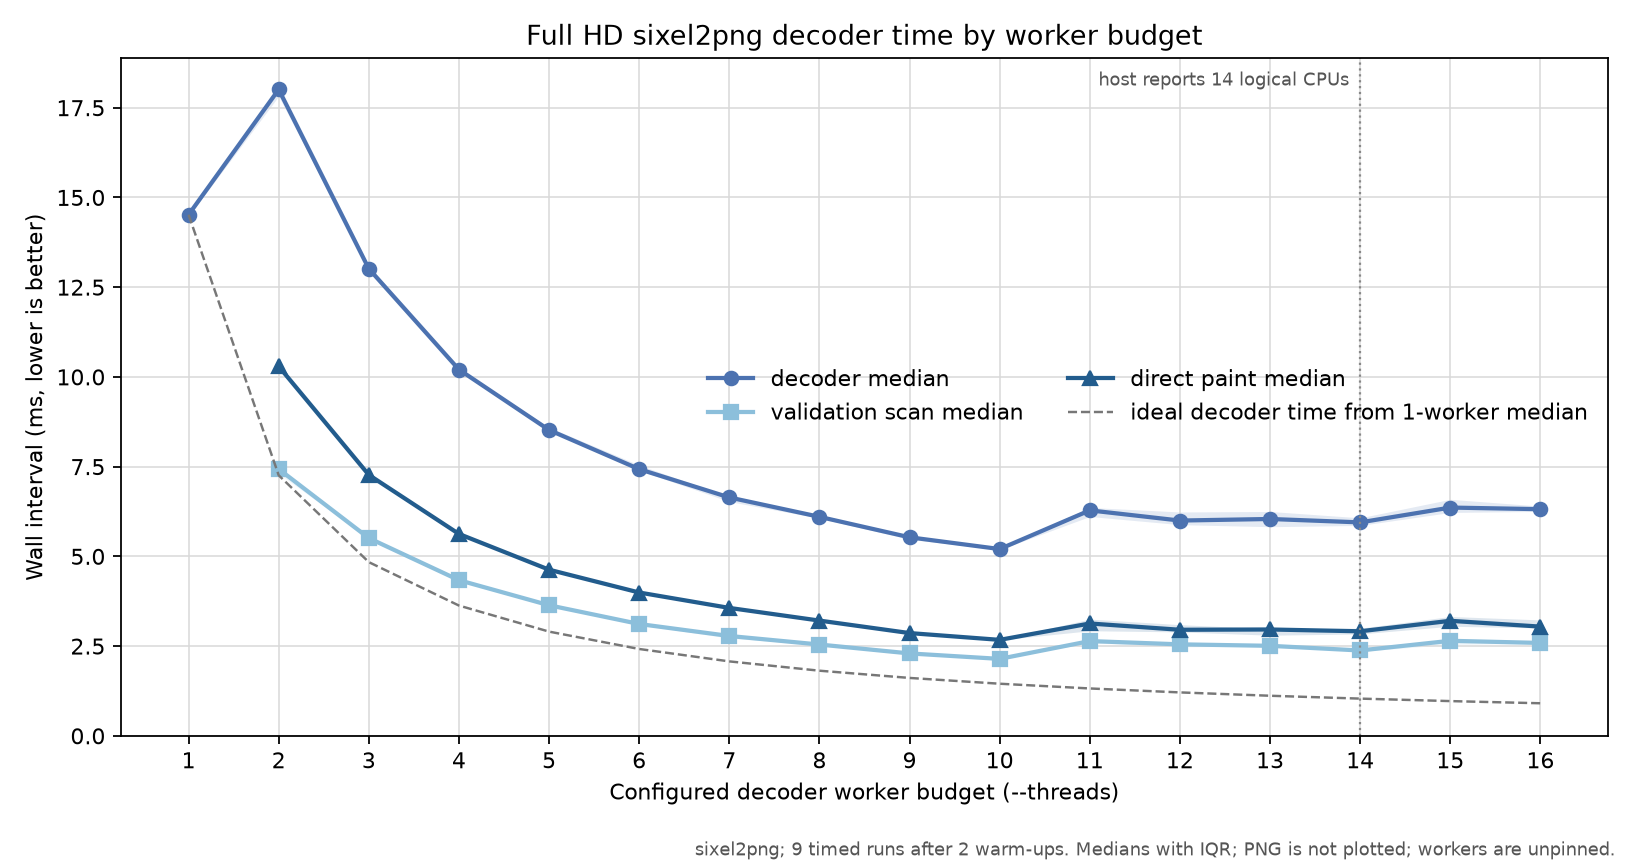

The data file committed next to this chart (first rows):
revision, fixture, width, height, pixels, sixel_bytes, sixel_sha256, threads, round, phase, sample, traversal, schedule_position, scan_start_count, scan_finish_count, paint_ready_count, paint_start_count, paint_finish_count, decoder_abort_count, observed_path, barrier_ordered, paint_spans_overlap, decoder_wall_seconds, scan_wall_seconds
65519a9733c583c7ac0bdaa302de269fad60b8e7, 1920x1080, 1920, 1080, 2073600, 1114189, 0dee79433e5fb73e188ea6579751b04036cca248…, 1, 1, warmup, 1, ascending, 1, 0, 0, 0, 0, 0, 0, serial, not-applicable, not-applicable, 0.01451, 
65519a9733c583c7ac0bdaa302de269fad60b8e7, 1920x1080, 1920, 1080, 2073600, 1114189, 0dee79433e5fb73e188ea6579751b04036cca248…, 2, 1, warmup, 1, ascending, 2, 2, 2, 2, 2, 2, 0, parallel-direct, yes, yes, 0.01796, 0.007233
65519a9733c583c7ac0bdaa302de269fad60b8e7, 1920x1080, 1920, 1080, 2073600, 1114189, 0dee79433e5fb73e188ea6579751b04036cca248…, 3, 1, warmup, 1, ascending, 3, 3, 3, 3, 3, 3, 0, parallel-direct, yes, yes, 0.013, 0.005503
65519a9733c583c7ac0bdaa302de269fad60b8e7, 1920x1080, 1920, 1080, 2073600, 1114189, 0dee79433e5fb73e188ea6579751b04036cca248…, 4, 1, warmup, 1, ascending, 4, 4, 4, 4, 4, 4, 0, parallel-direct, yes, yes, 0.01036, 0.004387
65519a9733c583c7ac0bdaa302de269fad60b8e7, 1920x1080, 1920, 1080, 2073600, 1114189, 0dee79433e5fb73e188ea6579751b04036cca248…, 5, 1, warmup, 1, ascending, 5, 5, 5, 5, 5, 5, 0, parallel-direct, yes, yes, 0.008649, 0.003698
65519a9733c583c7ac0bdaa302de269fad60b8e7, 1920x1080, 1920, 1080, 2073600, 1114189, 0dee79433e5fb73e188ea6579751b04036cca248…, 6, 1, warmup, 1, ascending, 6, 6, 6, 6, 6, 6, 0, parallel-direct, yes, yes, 0.00746, 0.003128
65519a9733c583c7ac0bdaa302de269fad60b8e7, 1920x1080, 1920, 1080, 2073600, 1114189, 0dee79433e5fb73e188ea6579751b04036cca248…, 7, 1, warmup, 1, ascending, 7, 7, 7, 7, 7, 7, 0, parallel-direct, yes, yes, 0.006715, 0.002829
65519a9733c583c7ac0bdaa302de269fad60b8e7, 1920x1080, 1920, 1080, 2073600, 1114189, 0dee79433e5fb73e188ea6579751b04036cca248…, 8, 1, warmup, 1, ascending, 8, 8, 8, 8, 8, 8, 0, parallel-direct, yes, yes, 0.006115, 0.002571
65519a9733c583c7ac0bdaa302de269fad60b8e7, 1920x1080, 1920, 1080, 2073600, 1114189, 0dee79433e5fb73e188ea6579751b04036cca248…, 9, 1, warmup, 1, ascending, 9, 9, 9, 9, 9, 9, 0, parallel-direct, yes, yes, 0.005565, 0.00229
65519a9733c583c7ac0bdaa302de269fad60b8e7, 1920x1080, 1920, 1080, 2073600, 1114189, 0dee79433e5fb73e188ea6579751b04036cca248…, 10, 1, warmup, 1, ascending, 10, 10, 10, 10, 10, 10, 0, parallel-direct, yes, yes, 0.005258, 0.00215
65519a9733c583c7ac0bdaa302de269fad60b8e7, 1920x1080, 1920, 1080, 2073600, 1114189, 0dee79433e5fb73e188ea6579751b04036cca248…, 11, 1, warmup, 1, ascending, 11, 11, 11, 11, 11, 11, 0, parallel-direct, yes, yes, 0.006119, 0.0026
65519a9733c583c7ac0bdaa302de269fad60b8e7, 1920x1080, 1920, 1080, 2073600, 1114189, 0dee79433e5fb73e188ea6579751b04036cca248…, 12, 1, warmup, 1, ascending, 12, 12, 12, 12, 12, 12, 0, parallel-direct, yes, yes, 0.006198, 0.002569
65519a9733c583c7ac0bdaa302de269fad60b8e7, 1920x1080, 1920, 1080, 2073600, 1114189, 0dee79433e5fb73e188ea6579751b04036cca248…, 13, 1, warmup, 1, ascending, 13, 13, 13, 13, 13, 13, 0, parallel-direct, yes, yes, 0.005703, 0.002489
65519a9733c583c7ac0bdaa302de269fad60b8e7, 1920x1080, 1920, 1080, 2073600, 1114189, 0dee79433e5fb73e188ea6579751b04036cca248…, 14, 1, warmup, 1, ascending, 14, 14, 14, 14, 14, 14, 0, parallel-direct, yes, yes, 0.00582, 0.002395
65519a9733c583c7ac0bdaa302de269fad60b8e7, 1920x1080, 1920, 1080, 2073600, 1114189, 0dee79433e5fb73e188ea6579751b04036cca248…, 15, 1, warmup, 1, ascending, 15, 15, 15, 15, 15, 15, 0, parallel-direct, yes, yes, 0.006042, 0.002628
65519a9733c583c7ac0bdaa302de269fad60b8e7, 1920x1080, 1920, 1080, 2073600, 1114189, 0dee79433e5fb73e188ea6579751b04036cca248…, 16, 1, warmup, 1, ascending, 16, 16, 16, 16, 16, 16, 0, parallel-direct, yes, yes, 0.006369, 0.002633
65519a9733c583c7ac0bdaa302de269fad60b8e7, 1920x1080, 1920, 1080, 2073600, 1114189, 0dee79433e5fb73e188ea6579751b04036cca248…, 16, 2, warmup, 2, descending, 1, 16, 16, 16, 16, 16, 0, parallel-direct, yes, yes, 0.006562, 0.002685
65519a9733c583c7ac0bdaa302de269fad60b8e7, 1920x1080, 1920, 1080, 2073600, 1114189, 0dee79433e5fb73e188ea6579751b04036cca248…, 15, 2, warmup, 2, descending, 2, 15, 15, 15, 15, 15, 0, parallel-direct, yes, yes, 0.006526, 0.00274
65519a9733c583c7ac0bdaa302de269fad60b8e7, 1920x1080, 1920, 1080, 2073600, 1114189, 0dee79433e5fb73e188ea6579751b04036cca248…, 14, 2, warmup, 2, descending, 3, 14, 14, 14, 14, 14, 0, parallel-direct, yes, yes, 0.005806, 0.002386
65519a9733c583c7ac0bdaa302de269fad60b8e7, 1920x1080, 1920, 1080, 2073600, 1114189, 0dee79433e5fb73e188ea6579751b04036cca248…, 13, 2, warmup, 2, descending, 4, 13, 13, 13, 13, 13, 0, parallel-direct, yes, yes, 0.006206, 0.002485
65519a9733c583c7ac0bdaa302de269fad60b8e7, 1920x1080, 1920, 1080, 2073600, 1114189, 0dee79433e5fb73e188ea6579751b04036cca248…, 12, 2, warmup, 2, descending, 5, 12, 12, 12, 12, 12, 0, parallel-direct, yes, yes, 0.006052, 0.002584
65519a9733c583c7ac0bdaa302de269fad60b8e7, 1920x1080, 1920, 1080, 2073600, 1114189, 0dee79433e5fb73e188ea6579751b04036cca248…, 11, 2, warmup, 2, descending, 6, 11, 11, 11, 11, 11, 0, parallel-direct, yes, yes, 0.005736, 0.002266
65519a9733c583c7ac0bdaa302de269fad60b8e7, 1920x1080, 1920, 1080, 2073600, 1114189, 0dee79433e5fb73e188ea6579751b04036cca248…, 10, 2, warmup, 2, descending, 7, 10, 10, 10, 10, 10, 0, parallel-direct, yes, yes, 0.005164, 0.002163
65519a9733c583c7ac0bdaa302de269fad60b8e7, 1920x1080, 1920, 1080, 2073600, 1114189, 0dee79433e5fb73e188ea6579751b04036cca248…, 9, 2, warmup, 2, descending, 8, 9, 9, 9, 9, 9, 0, parallel-direct, yes, yes, 0.005553, 0.002292
65519a9733c583c7ac0bdaa302de269fad60b8e7, 1920x1080, 1920, 1080, 2073600, 1114189, 0dee79433e5fb73e188ea6579751b04036cca248…, 8, 2, warmup, 2, descending, 9, 8, 8, 8, 8, 8, 0, parallel-direct, yes, yes, 0.006095, 0.002581
65519a9733c583c7ac0bdaa302de269fad60b8e7, 1920x1080, 1920, 1080, 2073600, 1114189, 0dee79433e5fb73e188ea6579751b04036cca248…, 7, 2, warmup, 2, descending, 10, 7, 7, 7, 7, 7, 0, parallel-direct, yes, yes, 0.006664, 0.002807
65519a9733c583c7ac0bdaa302de269fad60b8e7, 1920x1080, 1920, 1080, 2073600, 1114189, 0dee79433e5fb73e188ea6579751b04036cca248…, 6, 2, warmup, 2, descending, 11, 6, 6, 6, 6, 6, 0, parallel-direct, yes, yes, 0.007673, 0.003418
65519a9733c583c7ac0bdaa302de269fad60b8e7, 1920x1080, 1920, 1080, 2073600, 1114189, 0dee79433e5fb73e188ea6579751b04036cca248…, 5, 2, warmup, 2, descending, 12, 5, 5, 5, 5, 5, 0, parallel-direct, yes, yes, 0.008576, 0.003627
65519a9733c583c7ac0bdaa302de269fad60b8e7, 1920x1080, 1920, 1080, 2073600, 1114189, 0dee79433e5fb73e188ea6579751b04036cca248…, 4, 2, warmup, 2, descending, 13, 4, 4, 4, 4, 4, 0, parallel-direct, yes, yes, 0.01053, 0.004533
65519a9733c583c7ac0bdaa302de269fad60b8e7, 1920x1080, 1920, 1080, 2073600, 1114189, 0dee79433e5fb73e188ea6579751b04036cca248…, 3, 2, warmup, 2, descending, 14, 3, 3, 3, 3, 3, 0, parallel-direct, yes, yes, 0.01298, 0.005493
65519a9733c583c7ac0bdaa302de269fad60b8e7, 1920x1080, 1920, 1080, 2073600, 1114189, 0dee79433e5fb73e188ea6579751b04036cca248…, 2, 2, warmup, 2, descending, 15, 2, 2, 2, 2, 2, 0, parallel-direct, yes, yes, 0.01777, 0.007252
65519a9733c583c7ac0bdaa302de269fad60b8e7, 1920x1080, 1920, 1080, 2073600, 1114189, 0dee79433e5fb73e188ea6579751b04036cca248…, 1, 2, warmup, 2, descending, 16, 0, 0, 0, 0, 0, 0, serial, not-applicable, not-applicable, 0.01454, 
65519a9733c583c7ac0bdaa302de269fad60b8e7, 1920x1080, 1920, 1080, 2073600, 1114189, 0dee79433e5fb73e188ea6579751b04036cca248…, 1, 3, timed, 1, ascending, 1, 0, 0, 0, 0, 0, 0, serial, not-applicable, not-applicable, 0.0145, 
65519a9733c583c7ac0bdaa302de269fad60b8e7, 1920x1080, 1920, 1080, 2073600, 1114189, 0dee79433e5fb73e188ea6579751b04036cca248…, 2, 3, timed, 1, ascending, 2, 2, 2, 2, 2, 2, 0, parallel-direct, yes, yes, 0.01782, 0.007301
65519a9733c583c7ac0bdaa302de269fad60b8e7, 1920x1080, 1920, 1080, 2073600, 1114189, 0dee79433e5fb73e188ea6579751b04036cca248…, 3, 3, timed, 1, ascending, 3, 3, 3, 3, 3, 3, 0, parallel-direct, yes, yes, 0.01305, 0.005509
65519a9733c583c7ac0bdaa302de269fad60b8e7, 1920x1080, 1920, 1080, 2073600, 1114189, 0dee79433e5fb73e188ea6579751b04036cca248…, 4, 3, timed, 1, ascending, 4, 4, 4, 4, 4, 4, 0, parallel-direct, yes, yes, 0.01025, 0.004351
65519a9733c583c7ac0bdaa302de269fad60b8e7, 1920x1080, 1920, 1080, 2073600, 1114189, 0dee79433e5fb73e188ea6579751b04036cca248…, 5, 3, timed, 1, ascending, 5, 5, 5, 5, 5, 5, 0, parallel-direct, yes, yes, 0.008521, 0.003619
65519a9733c583c7ac0bdaa302de269fad60b8e7, 1920x1080, 1920, 1080, 2073600, 1114189, 0dee79433e5fb73e188ea6579751b04036cca248…, 6, 3, timed, 1, ascending, 6, 6, 6, 6, 6, 6, 0, parallel-direct, yes, yes, 0.008008, 0.003671
65519a9733c583c7ac0bdaa302de269fad60b8e7, 1920x1080, 1920, 1080, 2073600, 1114189, 0dee79433e5fb73e188ea6579751b04036cca248…, 7, 3, timed, 1, ascending, 7, 7, 7, 7, 7, 7, 0, parallel-direct, yes, yes, 0.006705, 0.002804
65519a9733c583c7ac0bdaa302de269fad60b8e7, 1920x1080, 1920, 1080, 2073600, 1114189, 0dee79433e5fb73e188ea6579751b04036cca248…, 8, 3, timed, 1, ascending, 8, 8, 8, 8, 8, 8, 0, parallel-direct, yes, yes, 0.00611, 0.002536
65519a9733c583c7ac0bdaa302de269fad60b8e7, 1920x1080, 1920, 1080, 2073600, 1114189, 0dee79433e5fb73e188ea6579751b04036cca248…, 9, 3, timed, 1, ascending, 9, 9, 9, 9, 9, 9, 0, parallel-direct, yes, yes, 0.005465, 0.0023
65519a9733c583c7ac0bdaa302de269fad60b8e7, 1920x1080, 1920, 1080, 2073600, 1114189, 0dee79433e5fb73e188ea6579751b04036cca248…, 10, 3, timed, 1, ascending, 10, 10, 10, 10, 10, 10, 0, parallel-direct, yes, yes, 0.005235, 0.002142
65519a9733c583c7ac0bdaa302de269fad60b8e7, 1920x1080, 1920, 1080, 2073600, 1114189, 0dee79433e5fb73e188ea6579751b04036cca248…, 11, 3, timed, 1, ascending, 11, 11, 11, 11, 11, 11, 0, parallel-direct, yes, yes, 0.006119, 0.002595
65519a9733c583c7ac0bdaa302de269fad60b8e7, 1920x1080, 1920, 1080, 2073600, 1114189, 0dee79433e5fb73e188ea6579751b04036cca248…, 12, 3, timed, 1, ascending, 12, 12, 12, 12, 12, 12, 0, parallel-direct, yes, yes, 0.005998, 0.002549
65519a9733c583c7ac0bdaa302de269fad60b8e7, 1920x1080, 1920, 1080, 2073600, 1114189, 0dee79433e5fb73e188ea6579751b04036cca248…, 13, 3, timed, 1, ascending, 13, 13, 13, 13, 13, 13, 0, parallel-direct, yes, yes, 0.006086, 0.002513
65519a9733c583c7ac0bdaa302de269fad60b8e7, 1920x1080, 1920, 1080, 2073600, 1114189, 0dee79433e5fb73e188ea6579751b04036cca248…, 14, 3, timed, 1, ascending, 14, 14, 14, 14, 14, 14, 0, parallel-direct, yes, yes, 0.005966, 0.002352
65519a9733c583c7ac0bdaa302de269fad60b8e7, 1920x1080, 1920, 1080, 2073600, 1114189, 0dee79433e5fb73e188ea6579751b04036cca248…, 15, 3, timed, 1, ascending, 15, 15, 15, 15, 15, 15, 0, parallel-direct, yes, yes, 0.006354, 0.002562
65519a9733c583c7ac0bdaa302de269fad60b8e7, 1920x1080, 1920, 1080, 2073600, 1114189, 0dee79433e5fb73e188ea6579751b04036cca248…, 16, 3, timed, 1, ascending, 16, 16, 16, 16, 16, 16, 0, parallel-direct, yes, yes, 0.006253, 0.002584
65519a9733c583c7ac0bdaa302de269fad60b8e7, 1920x1080, 1920, 1080, 2073600, 1114189, 0dee79433e5fb73e188ea6579751b04036cca248…, 16, 4, timed, 2, descending, 1, 16, 16, 16, 16, 16, 0, parallel-direct, yes, yes, 0.006379, 0.002531
65519a9733c583c7ac0bdaa302de269fad60b8e7, 1920x1080, 1920, 1080, 2073600, 1114189, 0dee79433e5fb73e188ea6579751b04036cca248…, 15, 4, timed, 2, descending, 2, 15, 15, 15, 15, 15, 0, parallel-direct, yes, yes, 0.006181, 0.002702
65519a9733c583c7ac0bdaa302de269fad60b8e7, 1920x1080, 1920, 1080, 2073600, 1114189, 0dee79433e5fb73e188ea6579751b04036cca248…, 14, 4, timed, 2, descending, 3, 14, 14, 14, 14, 14, 0, parallel-direct, yes, yes, 0.006074, 0.002378
65519a9733c583c7ac0bdaa302de269fad60b8e7, 1920x1080, 1920, 1080, 2073600, 1114189, 0dee79433e5fb73e188ea6579751b04036cca248…, 13, 4, timed, 2, descending, 4, 13, 13, 13, 13, 13, 0, parallel-direct, yes, yes, 0.005725, 0.002508
65519a9733c583c7ac0bdaa302de269fad60b8e7, 1920x1080, 1920, 1080, 2073600, 1114189, 0dee79433e5fb73e188ea6579751b04036cca248…, 12, 4, timed, 2, descending, 5, 12, 12, 12, 12, 12, 0, parallel-direct, yes, yes, 0.005782, 0.002474
65519a9733c583c7ac0bdaa302de269fad60b8e7, 1920x1080, 1920, 1080, 2073600, 1114189, 0dee79433e5fb73e188ea6579751b04036cca248…, 11, 4, timed, 2, descending, 6, 11, 11, 11, 11, 11, 0, parallel-direct, yes, yes, 0.006004, 0.00263
65519a9733c583c7ac0bdaa302de269fad60b8e7, 1920x1080, 1920, 1080, 2073600, 1114189, 0dee79433e5fb73e188ea6579751b04036cca248…, 10, 4, timed, 2, descending, 7, 10, 10, 10, 10, 10, 0, parallel-direct, yes, yes, 0.005204, 0.002138
65519a9733c583c7ac0bdaa302de269fad60b8e7, 1920x1080, 1920, 1080, 2073600, 1114189, 0dee79433e5fb73e188ea6579751b04036cca248…, 9, 4, timed, 2, descending, 8, 9, 9, 9, 9, 9, 0, parallel-direct, yes, yes, 0.005532, 0.002275
65519a9733c583c7ac0bdaa302de269fad60b8e7, 1920x1080, 1920, 1080, 2073600, 1114189, 0dee79433e5fb73e188ea6579751b04036cca248…, 8, 4, timed, 2, descending, 9, 8, 8, 8, 8, 8, 0, parallel-direct, yes, yes, 0.006046, 0.002538
65519a9733c583c7ac0bdaa302de269fad60b8e7, 1920x1080, 1920, 1080, 2073600, 1114189, 0dee79433e5fb73e188ea6579751b04036cca248…, 7, 4, timed, 2, descending, 10, 7, 7, 7, 7, 7, 0, parallel-direct, yes, yes, 0.0065, 0.002584
65519a9733c583c7ac0bdaa302de269fad60b8e7, 1920x1080, 1920, 1080, 2073600, 1114189, 0dee79433e5fb73e188ea6579751b04036cca248…, 6, 4, timed, 2, descending, 11, 6, 6, 6, 6, 6, 0, parallel-direct, yes, yes, 0.007072, 0.003031
65519a9733c583c7ac0bdaa302de269fad60b8e7, 1920x1080, 1920, 1080, 2073600, 1114189, 0dee79433e5fb73e188ea6579751b04036cca248…, 5, 4, timed, 2, descending, 12, 5, 5, 5, 5, 5, 0, parallel-direct, yes, yes, 0.008389, 0.003678
... 116 more rows
